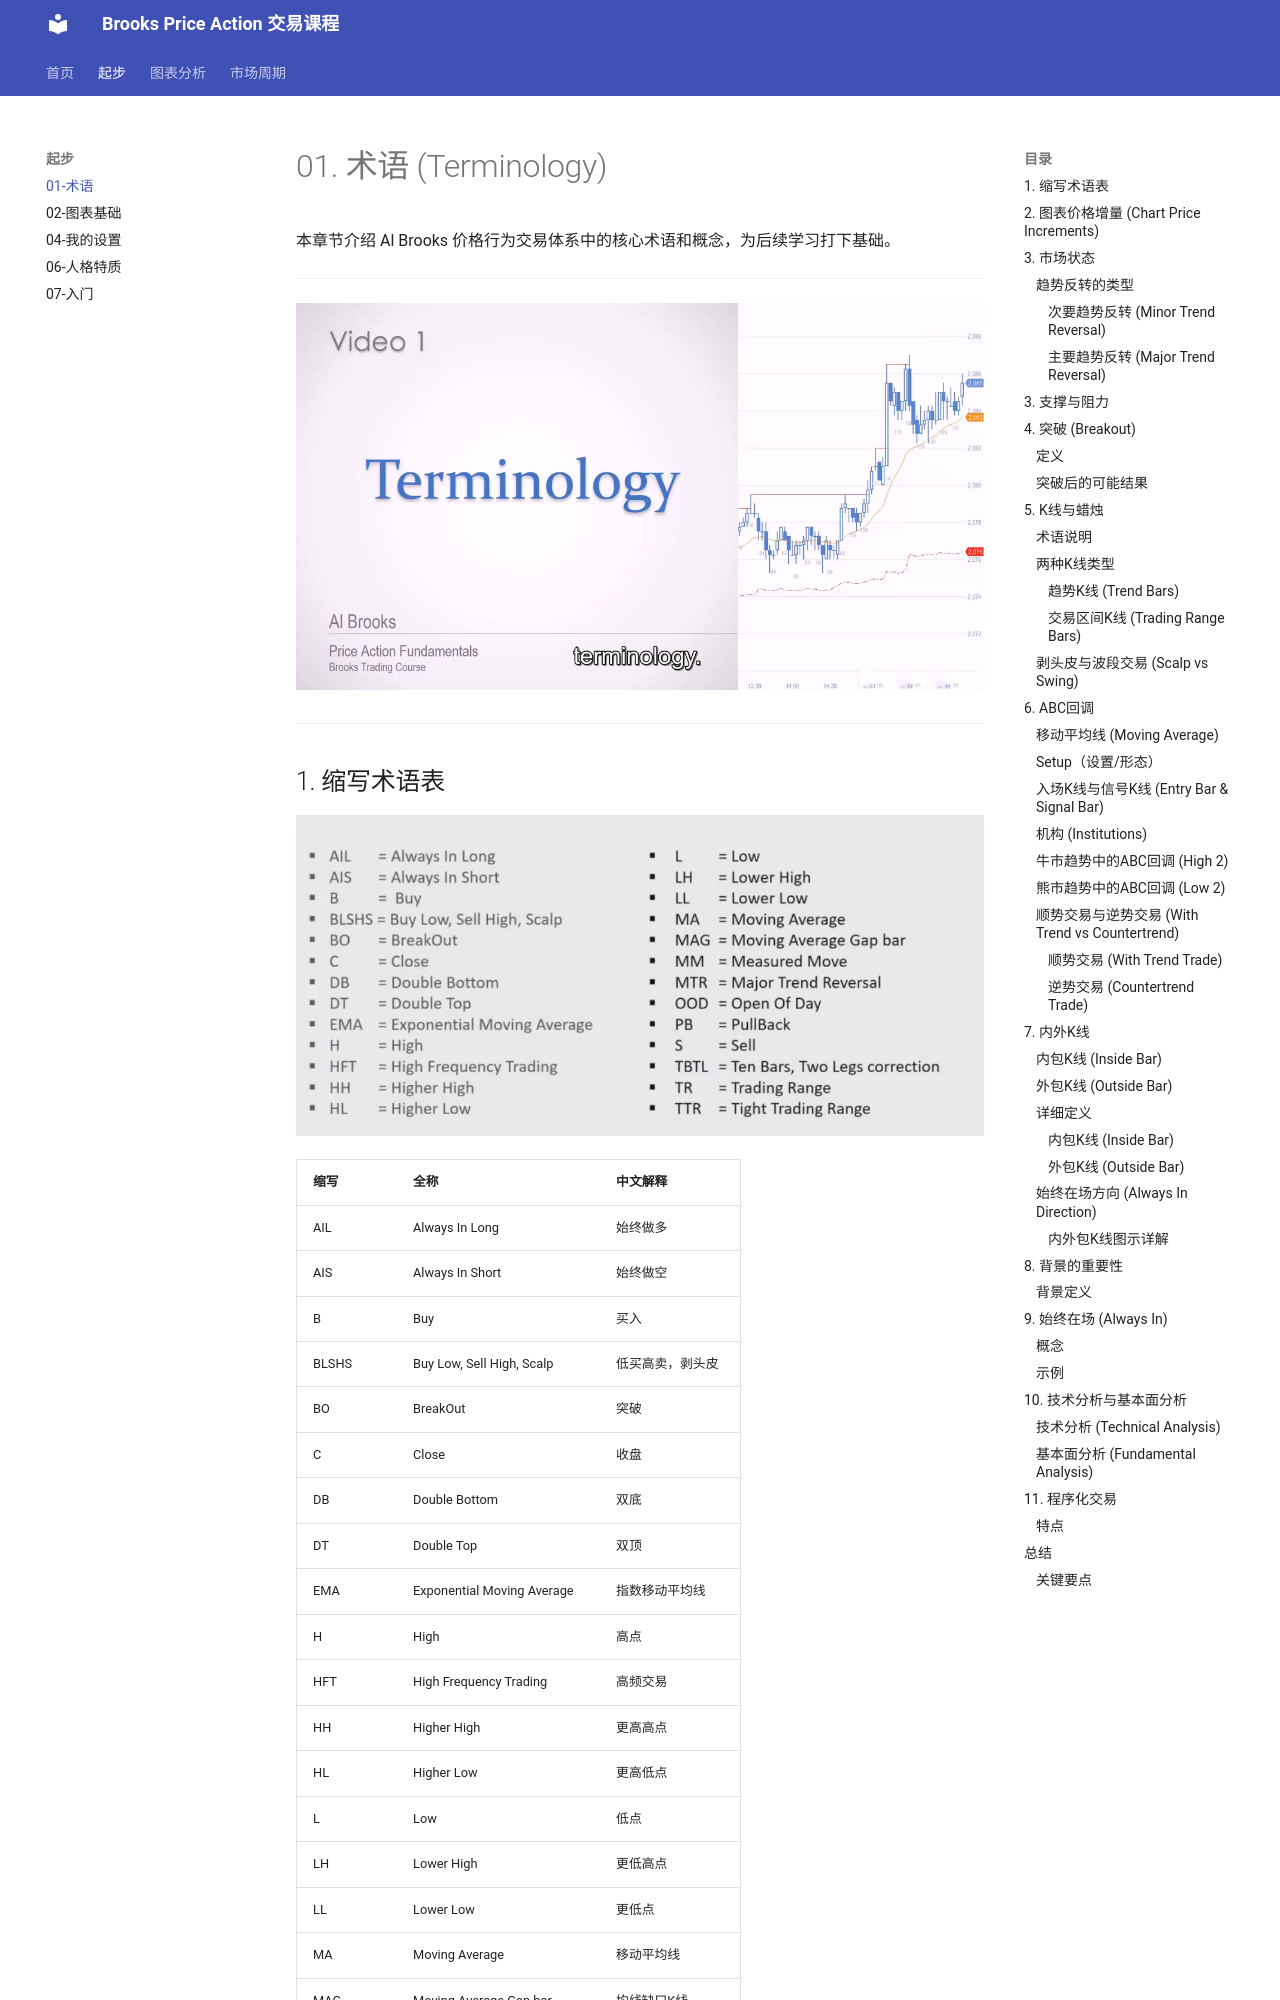

repository: fadeawaylove/CookBook · page: 01-terminology/index.html · generator: mkdocs

# 01. 术语 (Terminology)

本章节介绍 Al Brooks 价格行为交易体系中的核心术语和概念，为后续学习打下基础。

---

![课程封面 - 术语](../images/01%20Terminology/slide01_image1.png)

---

## 1. 缩写术语表

![完整术语缩写表](../images/01%20Terminology/slide02_image1.png)
